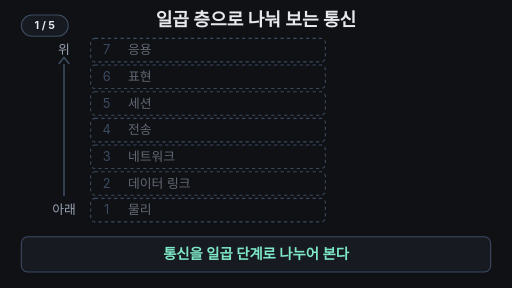
t = 0.00 s
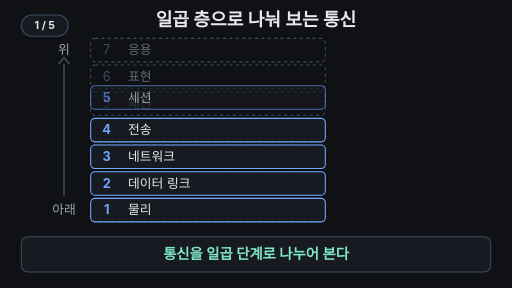
t = 1.64 s
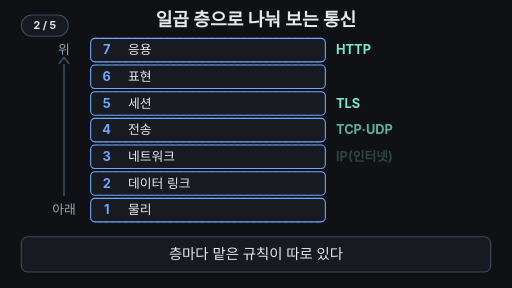
t = 3.40 s
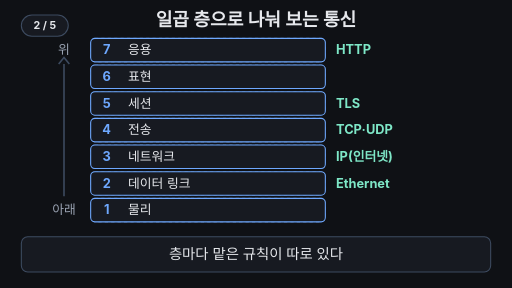
t = 4.88 s
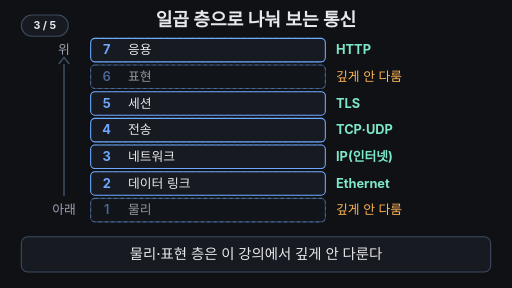
t = 6.72 s
t = 7.68 s: frame unchanged from t = 6.72 s, image omitted

The animated SVG that drew these frames (rendered in a browser with its animation timeline set to each time). Animation: 39 SMIL elements (animate=31,animateTransform=8); frames cover the first 7.68 s, repeats indefinitely.

<svg xmlns="http://www.w3.org/2000/svg" viewBox="0 0 960 540" width="960" height="540" font-family="-apple-system,'Apple SD Gothic Neo','Segoe UI',sans-serif">
<rect width="960" height="540" fill="#0f1115"/>
<text x="480" y="48" text-anchor="middle" font-size="34" font-weight="700" fill="#e6e8ec">일곱 층으로 나눠 보는 통신</text>
<text x="120" y="102" text-anchor="middle" font-size="24" fill="#9aa3b2">위</text>
<path d="M120 120 V 368" stroke="#3d4b60" stroke-width="3"/><path d="M110 120 L120 108 L130 120" fill="none" stroke="#3d4b60" stroke-width="3"/>
<text x="120" y="402" text-anchor="middle" font-size="24" fill="#9aa3b2">아래</text>
<rect x="170" y="72" width="440" height="44" rx="8" fill="none" stroke="#3d4b60" stroke-width="2" stroke-dasharray="6 6"/>
<text x="200" y="102.0" text-anchor="middle" font-size="24" fill="#3d4b60">7</text><text x="240" y="102.0" font-size="24" fill="#9aa3b2" opacity="0.6">응용</text>
<g opacity="0"><animate attributeName="opacity" dur="16s" repeatCount="indefinite" keyTimes="0.0000;0.1300;0.1500;0.9500;1.0000" values="0;0;1;1;0"/><animateTransform attributeName="transform" type="translate" dur="16s" repeatCount="indefinite" keyTimes="0.0000;0.1300;0.1500;1.0000" values="0 -30;0 -30;0 0;0 0"/><rect x="170" y="72" width="440" height="44" rx="8" fill="#171a21" stroke="#6ea8fe" stroke-width="2"/><text x="200" y="102.0" text-anchor="middle" font-size="24" font-weight="700" fill="#6ea8fe">7</text><text x="240" y="102.0" font-size="24" fill="#e6e8ec">응용</text></g>
<rect x="170" y="72" width="440" height="44" rx="8" fill="#7ee7c7" fill-opacity="0.18" stroke="#7ee7c7" stroke-width="3" opacity="0"><animate attributeName="opacity" dur="16s" repeatCount="indefinite" keyTimes="0.0000;0.5000;0.5150;0.9500;1.0000" values="0;0;1;1;0"/></rect>
<text x="630" y="102.0" font-size="24" font-weight="700" fill="#7ee7c7" opacity="0">HTTP<animate attributeName="opacity" dur="16s" repeatCount="indefinite" keyTimes="0.0000;0.1600;0.1900;0.9500;1.0000" values="0;0;1;1;0"/></text>
<rect x="170" y="122" width="440" height="44" rx="8" fill="none" stroke="#3d4b60" stroke-width="2" stroke-dasharray="6 6"/>
<text x="200" y="152.0" text-anchor="middle" font-size="24" fill="#3d4b60">6</text><text x="240" y="152.0" font-size="24" fill="#9aa3b2" opacity="0.6">표현</text>
<g opacity="0"><animate attributeName="opacity" dur="16s" repeatCount="indefinite" keyTimes="0.0000;0.1100;0.1300;0.3400;0.3700;0.7800;0.8000;0.9500;1.0000" values="0;0;1;1;0.35;0.35;1;1;0"/><animateTransform attributeName="transform" type="translate" dur="16s" repeatCount="indefinite" keyTimes="0.0000;0.1100;0.1300;1.0000" values="0 -30;0 -30;0 0;0 0"/><rect x="170" y="122" width="440" height="44" rx="8" fill="#171a21" stroke="#6ea8fe" stroke-width="2"/><text x="200" y="152.0" text-anchor="middle" font-size="24" font-weight="700" fill="#6ea8fe">6</text><text x="240" y="152.0" font-size="24" fill="#e6e8ec">표현</text></g>
<rect x="170" y="122" width="440" height="44" rx="8" fill="#7ee7c7" fill-opacity="0.18" stroke="#7ee7c7" stroke-width="3" opacity="0"><animate attributeName="opacity" dur="16s" repeatCount="indefinite" keyTimes="0.0000;0.5450;0.5600;0.9500;1.0000" values="0;0;1;1;0"/></rect>
<text x="630" y="152.0" font-size="24" fill="#ffb454" opacity="0">깊게 안 다룸<animate attributeName="opacity" dur="16s" repeatCount="indefinite" keyTimes="0.0000;0.3400;0.3700;0.7600;0.7900;1.0000" values="0;0;1;1;0;0"/></text>
<rect x="170" y="172" width="440" height="44" rx="8" fill="none" stroke="#3d4b60" stroke-width="2" stroke-dasharray="6 6"/>
<text x="200" y="202.0" text-anchor="middle" font-size="24" fill="#3d4b60">5</text><text x="240" y="202.0" font-size="24" fill="#9aa3b2" opacity="0.6">세션</text>
<g opacity="0"><animate attributeName="opacity" dur="16s" repeatCount="indefinite" keyTimes="0.0000;0.0900;0.1100;0.9500;1.0000" values="0;0;1;1;0"/><animateTransform attributeName="transform" type="translate" dur="16s" repeatCount="indefinite" keyTimes="0.0000;0.0900;0.1100;1.0000" values="0 -30;0 -30;0 0;0 0"/><rect x="170" y="172" width="440" height="44" rx="8" fill="#171a21" stroke="#6ea8fe" stroke-width="2"/><text x="200" y="202.0" text-anchor="middle" font-size="24" font-weight="700" fill="#6ea8fe">5</text><text x="240" y="202.0" font-size="24" fill="#e6e8ec">세션</text></g>
<rect x="170" y="172" width="440" height="44" rx="8" fill="#7ee7c7" fill-opacity="0.18" stroke="#7ee7c7" stroke-width="3" opacity="0"><animate attributeName="opacity" dur="16s" repeatCount="indefinite" keyTimes="0.0000;0.5900;0.6050;0.9500;1.0000" values="0;0;1;1;0"/></rect>
<text x="630" y="202.0" font-size="24" font-weight="700" fill="#7ee7c7" opacity="0">TLS<animate attributeName="opacity" dur="16s" repeatCount="indefinite" keyTimes="0.0000;0.1750;0.2050;0.9500;1.0000" values="0;0;1;1;0"/></text>
<rect x="170" y="222" width="440" height="44" rx="8" fill="none" stroke="#3d4b60" stroke-width="2" stroke-dasharray="6 6"/>
<text x="200" y="252.0" text-anchor="middle" font-size="24" fill="#3d4b60">4</text><text x="240" y="252.0" font-size="24" fill="#9aa3b2" opacity="0.6">전송</text>
<g opacity="0"><animate attributeName="opacity" dur="16s" repeatCount="indefinite" keyTimes="0.0000;0.0700;0.0900;0.9500;1.0000" values="0;0;1;1;0"/><animateTransform attributeName="transform" type="translate" dur="16s" repeatCount="indefinite" keyTimes="0.0000;0.0700;0.0900;1.0000" values="0 -30;0 -30;0 0;0 0"/><rect x="170" y="222" width="440" height="44" rx="8" fill="#171a21" stroke="#6ea8fe" stroke-width="2"/><text x="200" y="252.0" text-anchor="middle" font-size="24" font-weight="700" fill="#6ea8fe">4</text><text x="240" y="252.0" font-size="24" fill="#e6e8ec">전송</text></g>
<rect x="170" y="222" width="440" height="44" rx="8" fill="#7ee7c7" fill-opacity="0.18" stroke="#7ee7c7" stroke-width="3" opacity="0"><animate attributeName="opacity" dur="16s" repeatCount="indefinite" keyTimes="0.0000;0.6350;0.6500;0.9500;1.0000" values="0;0;1;1;0"/></rect>
<text x="630" y="252.0" font-size="24" font-weight="700" fill="#7ee7c7" opacity="0">TCP·UDP<animate attributeName="opacity" dur="16s" repeatCount="indefinite" keyTimes="0.0000;0.1900;0.2200;0.9500;1.0000" values="0;0;1;1;0"/></text>
<rect x="170" y="272" width="440" height="44" rx="8" fill="none" stroke="#3d4b60" stroke-width="2" stroke-dasharray="6 6"/>
<text x="200" y="302.0" text-anchor="middle" font-size="24" fill="#3d4b60">3</text><text x="240" y="302.0" font-size="24" fill="#9aa3b2" opacity="0.6">네트워크</text>
<g opacity="0"><animate attributeName="opacity" dur="16s" repeatCount="indefinite" keyTimes="0.0000;0.0500;0.0700;0.9500;1.0000" values="0;0;1;1;0"/><animateTransform attributeName="transform" type="translate" dur="16s" repeatCount="indefinite" keyTimes="0.0000;0.0500;0.0700;1.0000" values="0 -30;0 -30;0 0;0 0"/><rect x="170" y="272" width="440" height="44" rx="8" fill="#171a21" stroke="#6ea8fe" stroke-width="2"/><text x="200" y="302.0" text-anchor="middle" font-size="24" font-weight="700" fill="#6ea8fe">3</text><text x="240" y="302.0" font-size="24" fill="#e6e8ec">네트워크</text></g>
<rect x="170" y="272" width="440" height="44" rx="8" fill="#7ee7c7" fill-opacity="0.18" stroke="#7ee7c7" stroke-width="3" opacity="0"><animate attributeName="opacity" dur="16s" repeatCount="indefinite" keyTimes="0.0000;0.6800;0.6950;0.9500;1.0000" values="0;0;1;1;0"/></rect>
<text x="630" y="302.0" font-size="24" font-weight="700" fill="#7ee7c7" opacity="0">IP(인터넷)<animate attributeName="opacity" dur="16s" repeatCount="indefinite" keyTimes="0.0000;0.2050;0.2350;0.9500;1.0000" values="0;0;1;1;0"/></text>
<rect x="170" y="322" width="440" height="44" rx="8" fill="none" stroke="#3d4b60" stroke-width="2" stroke-dasharray="6 6"/>
<text x="200" y="352.0" text-anchor="middle" font-size="24" fill="#3d4b60">2</text><text x="240" y="352.0" font-size="24" fill="#9aa3b2" opacity="0.6">데이터 링크</text>
<g opacity="0"><animate attributeName="opacity" dur="16s" repeatCount="indefinite" keyTimes="0.0000;0.0300;0.0500;0.9500;1.0000" values="0;0;1;1;0"/><animateTransform attributeName="transform" type="translate" dur="16s" repeatCount="indefinite" keyTimes="0.0000;0.0300;0.0500;1.0000" values="0 -30;0 -30;0 0;0 0"/><rect x="170" y="322" width="440" height="44" rx="8" fill="#171a21" stroke="#6ea8fe" stroke-width="2"/><text x="200" y="352.0" text-anchor="middle" font-size="24" font-weight="700" fill="#6ea8fe">2</text><text x="240" y="352.0" font-size="24" fill="#e6e8ec">데이터 링크</text></g>
<rect x="170" y="322" width="440" height="44" rx="8" fill="#7ee7c7" fill-opacity="0.18" stroke="#7ee7c7" stroke-width="3" opacity="0"><animate attributeName="opacity" dur="16s" repeatCount="indefinite" keyTimes="0.0000;0.7250;0.7400;0.9500;1.0000" values="0;0;1;1;0"/></rect>
<text x="630" y="352.0" font-size="24" font-weight="700" fill="#7ee7c7" opacity="0">Ethernet<animate attributeName="opacity" dur="16s" repeatCount="indefinite" keyTimes="0.0000;0.2200;0.2500;0.9500;1.0000" values="0;0;1;1;0"/></text>
<rect x="170" y="372" width="440" height="44" rx="8" fill="none" stroke="#3d4b60" stroke-width="2" stroke-dasharray="6 6"/>
<text x="200" y="402.0" text-anchor="middle" font-size="24" fill="#3d4b60">1</text><text x="240" y="402.0" font-size="24" fill="#9aa3b2" opacity="0.6">물리</text>
<g opacity="0"><animate attributeName="opacity" dur="16s" repeatCount="indefinite" keyTimes="0.0000;0.0100;0.0300;0.3400;0.3700;0.7800;0.8000;0.9500;1.0000" values="0;0;1;1;0.35;0.35;1;1;0"/><animateTransform attributeName="transform" type="translate" dur="16s" repeatCount="indefinite" keyTimes="0.0000;0.0100;0.0300;1.0000" values="0 -30;0 -30;0 0;0 0"/><rect x="170" y="372" width="440" height="44" rx="8" fill="#171a21" stroke="#6ea8fe" stroke-width="2"/><text x="200" y="402.0" text-anchor="middle" font-size="24" font-weight="700" fill="#6ea8fe">1</text><text x="240" y="402.0" font-size="24" fill="#e6e8ec">물리</text></g>
<rect x="170" y="372" width="440" height="44" rx="8" fill="#7ee7c7" fill-opacity="0.18" stroke="#7ee7c7" stroke-width="3" opacity="0"><animate attributeName="opacity" dur="16s" repeatCount="indefinite" keyTimes="0.0000;0.7700;0.7850;0.9500;1.0000" values="0;0;1;1;0"/></rect>
<text x="630" y="402.0" font-size="24" fill="#ffb454" opacity="0">깊게 안 다룸<animate attributeName="opacity" dur="16s" repeatCount="indefinite" keyTimes="0.0000;0.3400;0.3700;0.7600;0.7900;1.0000" values="0;0;1;1;0;0"/></text>
<g opacity="0"><animate attributeName="opacity" dur="16s" repeatCount="indefinite" keyTimes="0.0000;0.4800;0.5000;0.9500;0.9800;1.0000" values="0;0;1;1;0;0"/><animateTransform attributeName="transform" type="translate" dur="16s" repeatCount="indefinite" keyTimes="0.0000;0.5000;0.5200;0.5450;0.5650;0.5900;0.6100;0.6350;0.6550;0.6800;0.7000;0.7250;0.7450;0.7700;1.0000" values="0 76;0 76;0 76;0 126;0 126;0 176;0 176;0 226;0 226;0 276;0 276;0 326;0 326;0 376;0 376"/><rect x="500" y="0" width="96" height="36" rx="6" fill="#ffb454"/><text x="548" y="26" text-anchor="middle" font-size="24" font-weight="700" fill="#0f1115">데이터</text></g>
<rect x="40" y="444" width="880" height="66" rx="12" fill="#171a21" stroke="#3d4b60" stroke-width="2"/>
<text x="480" y="486" text-anchor="middle" font-size="27" font-weight="700" fill="#7ee7c7" opacity="1">통신을 일곱 단계로 나누어 본다<animate attributeName="opacity" dur="16s" repeatCount="indefinite" keyTimes="0.0000;0.1600;0.1800;0.7800;0.8000;1.0000" values="1;1;0;0;1;1"/></text>
<text x="480" y="486" text-anchor="middle" font-size="27" font-weight="500" fill="#e6e8ec" opacity="0">층마다 맡은 규칙이 따로 있다<animate attributeName="opacity" dur="16s" repeatCount="indefinite" keyTimes="0.0000;0.1800;0.2000;0.3200;0.3400;1.0000" values="0;0;1;1;0;0"/></text>
<text x="480" y="486" text-anchor="middle" font-size="27" font-weight="500" fill="#e6e8ec" opacity="0">물리·표현 층은 이 강의에서 깊게 안 다룬다<animate attributeName="opacity" dur="16s" repeatCount="indefinite" keyTimes="0.0000;0.3400;0.3600;0.4800;0.5000;1.0000" values="0;0;1;1;0;0"/></text>
<text x="480" y="486" text-anchor="middle" font-size="27" font-weight="500" fill="#e6e8ec" opacity="0">데이터는 맨 위에서 한 층씩 내려간다<animate attributeName="opacity" dur="16s" repeatCount="indefinite" keyTimes="0.0000;0.5000;0.5200;0.7600;0.7800;1.0000" values="0;0;1;1;0;0"/></text>
<g aria-label="재생 단계"><rect x="40" y="28" width="88" height="40" rx="20" fill="#171a21" stroke="#3d4b60" stroke-width="2"/><text x="84" y="55" text-anchor="middle" font-size="20" font-weight="700" fill="#e6e8ec" opacity="1">1 / 5<animate attributeName="opacity" values="1;1;0;0" keyTimes="0;0.18;0.19;1" calcMode="discrete" dur="16s" repeatCount="indefinite"/></text><text x="84" y="55" text-anchor="middle" font-size="20" font-weight="700" fill="#e6e8ec" opacity="0">2 / 5<animate attributeName="opacity" values="0;0;1;1;0;0" keyTimes="0;0.18;0.19;0.34;0.35;1" calcMode="discrete" dur="16s" repeatCount="indefinite"/></text><text x="84" y="55" text-anchor="middle" font-size="20" font-weight="700" fill="#e6e8ec" opacity="0">3 / 5<animate attributeName="opacity" values="0;0;1;1;0;0" keyTimes="0;0.34;0.35;0.5;0.51;1" calcMode="discrete" dur="16s" repeatCount="indefinite"/></text><text x="84" y="55" text-anchor="middle" font-size="20" font-weight="700" fill="#e6e8ec" opacity="0">4 / 5<animate attributeName="opacity" values="0;0;1;1;0;0" keyTimes="0;0.5;0.51;0.78;0.79;1" calcMode="discrete" dur="16s" repeatCount="indefinite"/></text><text x="84" y="55" text-anchor="middle" font-size="20" font-weight="700" fill="#e6e8ec" opacity="0">5 / 5<animate attributeName="opacity" values="0;0;1;1" keyTimes="0;0.78;0.79;1" calcMode="discrete" dur="16s" repeatCount="indefinite"/></text></g>
</svg>
